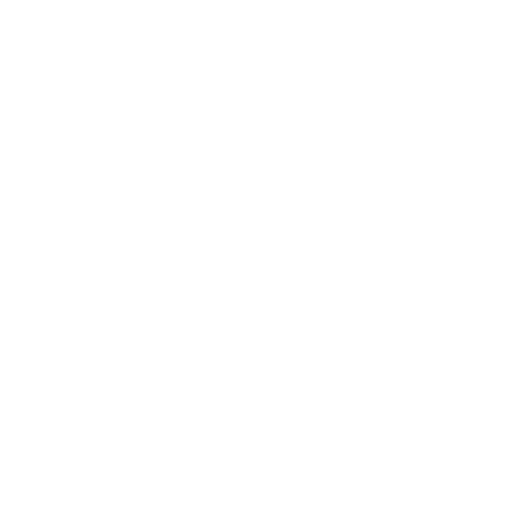
t = 0.00 s
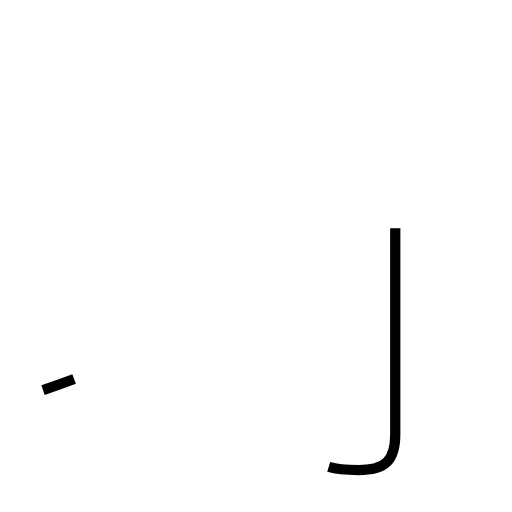
t = 0.96 s
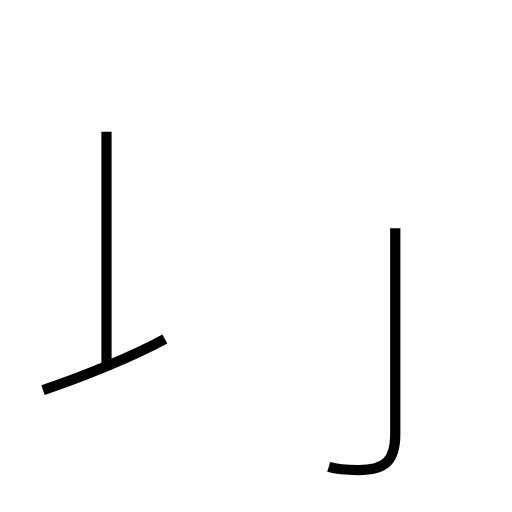
t = 1.95 s
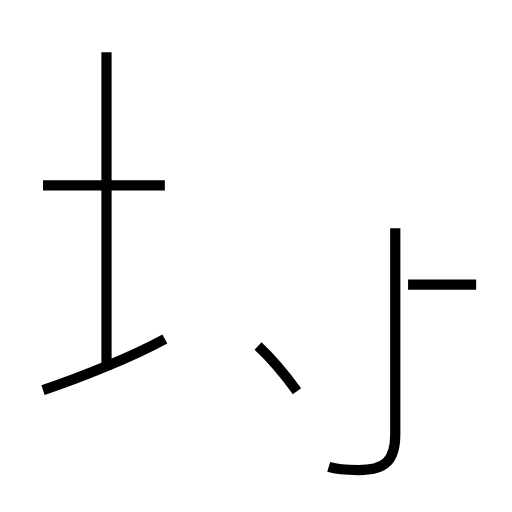
t = 2.92 s
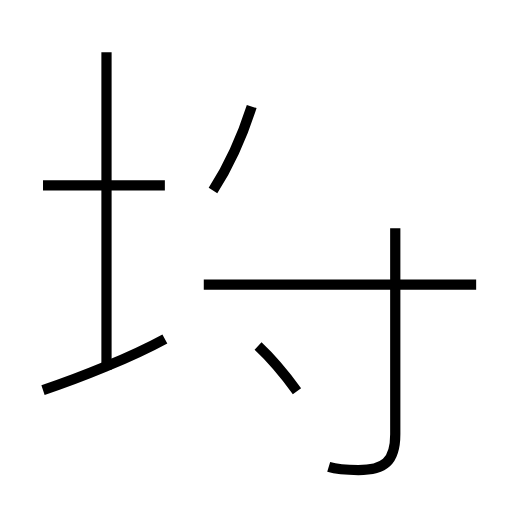
t = 3.79 s
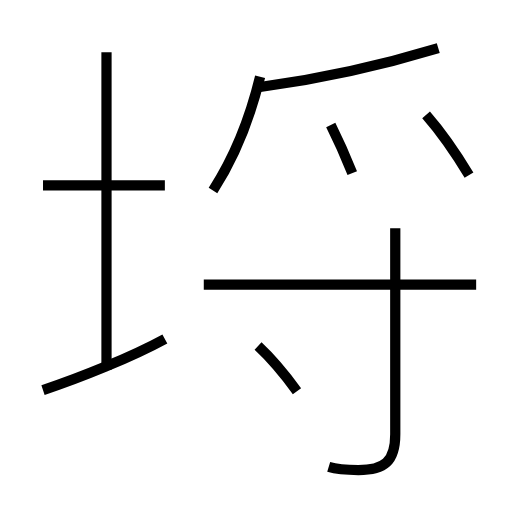
t = 4.78 s

The animated SVG that drew these frames (rendered in a browser with its animation timeline set to each time). Animation: 10 SMIL elements (animate=10); one cycle of 4.78 s.

<?xml version='1.0' encoding='utf-8'?>
<svg viewBox="0.0 -6.0 50.0 50.0" version="1.1" xmlns="http://www.w3.org/2000/svg"><rect x="-1000" y="-1000" width="2000" height="2000" stroke="white" fill="white" /><g style="fill:none;stroke:#000000;stroke-width:1"><path d="M 32.1 1.6 C 33.1 1.9 34.1 1.9 35.0 1.9 C 37.5 1.9 38.6 1.1 38.6 -1.6 L 38.6 -21.7 " transform="translate(0.0 38.0)" stroke-dasharray="28.905688814299083" stroke-dashoffset="28.905688814299083"><animate attributeName="stroke-dashoffset" from="28.905688814299083" to="0" dur="0.8671706644289725s" begin="0s" fill="freeze" /></path><path d="M 4.2 -5.9 C 7.8 -7.1 12.8 -9.1 16.1 -10.9 " transform="translate(0.0 38.0)" stroke-dasharray="12.921642929962095" stroke-dashoffset="12.921642929962095"><animate attributeName="stroke-dashoffset" from="12.921642929962095" to="0" dur="0.3876492878988628s" begin="0.8671706644289725s" fill="freeze" /></path><path d="M 10.4 -7.9 L 10.4 -38.9 " transform="translate(0.0 38.0)" stroke-dasharray="31.0" stroke-dashoffset="31.0"><animate attributeName="stroke-dashoffset" from="31.0" to="0" dur="0.9299999999999999s" begin="1.2548199523278354s" fill="freeze" /></path><path d="M 29.0 -5.8 C 27.9 -7.3 26.6 -8.9 25.2 -10.2 " transform="translate(0.0 38.0)" stroke-dasharray="5.822264812787662" stroke-dashoffset="5.822264812787662"><animate attributeName="stroke-dashoffset" from="5.822264812787662" to="0" dur="0.17466794438362984s" begin="2.1848199523278353s" fill="freeze" /></path><path d="M 16.1 -25.9 L 4.2 -25.9 " transform="translate(0.0 38.0)" stroke-dasharray="11.900000000000002" stroke-dashoffset="11.900000000000002"><animate attributeName="stroke-dashoffset" from="11.900000000000002" to="0" dur="0.35700000000000004s" begin="2.359487896711465s" fill="freeze" /></path><path d="M 46.5 -16.2 L 19.9 -16.2 " transform="translate(0.0 38.0)" stroke-dasharray="26.6" stroke-dashoffset="26.6"><animate attributeName="stroke-dashoffset" from="26.6" to="0" dur="0.798s" begin="2.7164878967114654s" fill="freeze" /></path><path d="M 20.8 -25.4 C 22.8 -28.5 24.4 -32.4 25.4 -36.5 " transform="translate(0.0 38.0)" stroke-dasharray="12.069230079652632" stroke-dashoffset="12.069230079652632"><animate attributeName="stroke-dashoffset" from="12.069230079652632" to="0" dur="0.36207690238957896s" begin="3.5144878967114654s" fill="freeze" /></path><path d="M 34.4 -27.1 C 33.8 -28.6 33.0 -30.4 32.3 -31.8 " transform="translate(0.0 38.0)" stroke-dasharray="5.1491271234194365" stroke-dashoffset="5.1491271234194365"><animate attributeName="stroke-dashoffset" from="5.1491271234194365" to="0" dur="0.1544738137025831s" begin="3.8765647991010446s" fill="freeze" /></path><path d="M 25.4 -35.5 C 32.1 -36.4 37.2 -37.6 42.8 -39.3 " transform="translate(0.0 38.0)" stroke-dasharray="17.83140213710604" stroke-dashoffset="17.83140213710604"><animate attributeName="stroke-dashoffset" from="17.83140213710604" to="0" dur="0.5349420641131811s" begin="4.031038612803628s" fill="freeze" /></path><path d="M 45.8 -26.9 C 44.6 -28.9 43.0 -31.2 41.6 -32.8" transform="translate(0.0 38.0)" stroke-dasharray="7.250643735614195" stroke-dashoffset="7.250643735614195"><animate attributeName="stroke-dashoffset" from="7.250643735614195" to="0" dur="0.21751931206842584s" begin="4.565980676916809s" fill="freeze" /></path></g></svg>
